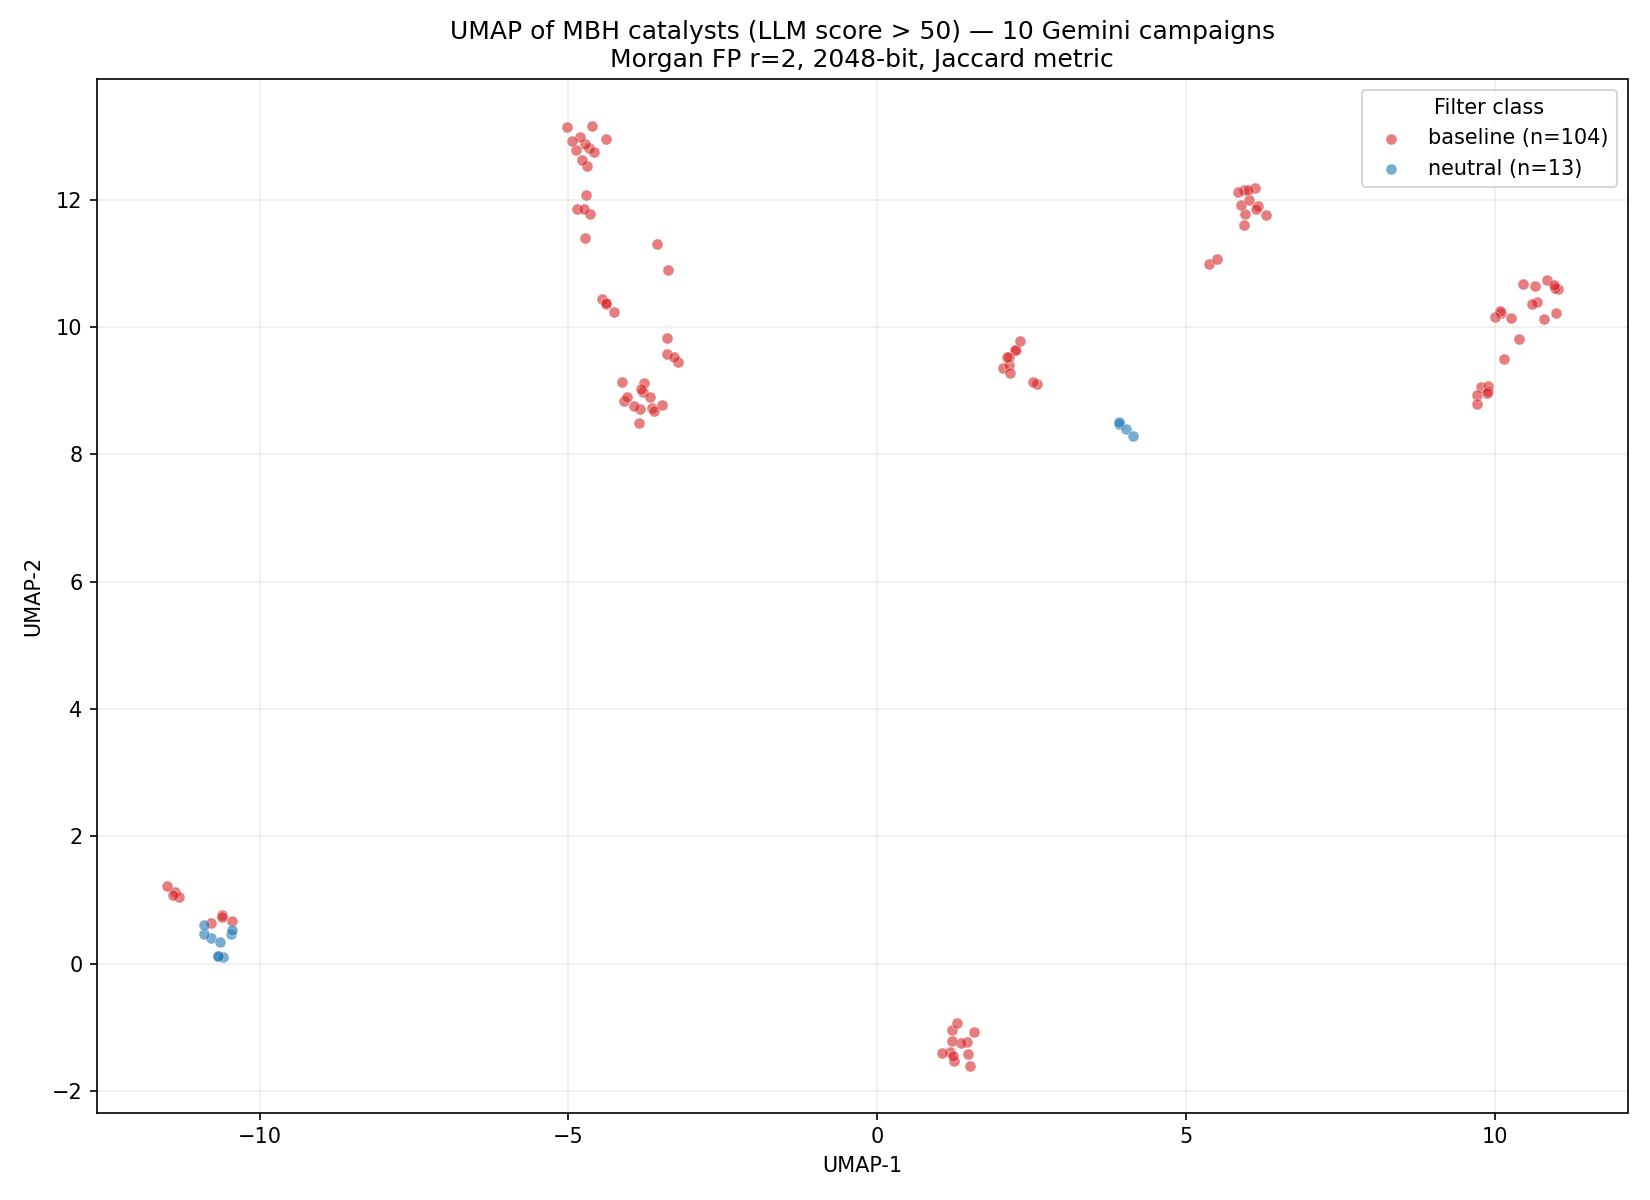

The data file committed next to this chart (first rows):
smiles, score, cls, campaign, x, y
[C@@H]12C[C@@H](C(=O)[O-])CN1CCC2, 52.67, baseline, gemini_3-5_Flash (pre-existing), -4.462, 10.43
[C@@H]12CCCN1C[C@@H](c1cccs1)C2, 59.0, baseline, gemini_3-5_Flash (pre-existing), -11.37, 1.129
C1CCN2C[C@H](c3sc(Cl)cc3)C[C@@H]12, 53.5, baseline, gemini_3-5_Flash (pre-existing), -11.3, 1.05
N12[C@H](C[C@@H](c3sccc3)C1)CCC2, 58.17, baseline, gemini_3-5_Flash (pre-existing), -11.41, 1.074
C1CCN2[C@@H]1C[C@@H](c1ccsc1)C2, 55.67, baseline, gemini_3-5_Flash (pre-existing), -11.5, 1.212
[C@H]12N(CCC1)CCC2, 63.33, baseline, gemini_3-5_Flash (pre-existing), 2.037, 9.36
C1CN2C[C@@H](C([O-])=O)C(CC2)C1, 55.17, baseline, baseline run1, 10.09, 10.22
C1[C@H](C(=O)[O-])C2CCN1CC2, 50.5, baseline, baseline run1, 10.64, 10.64
O=C([C@H]1C2CCN(C2)C1)[O-], 56.33, baseline, baseline run1, 11.01, 10.59
C1CN2C[C@@H](C(=O)[O-])[C@@H]1C2, 53.0, baseline, baseline run1, 10.83, 10.73
[C@H]1(C([O-])=O)CN2CCCC1CC2, 66.17, baseline, baseline run1, 10.07, 10.25
C1[C@H]2[C@@H](C([O-])=O)CN1CC2, 77.0, baseline, baseline run1, 10.97, 10.61
[C@H]1(C(=O)[O-])C[C@H]2CCN1C2, 61.17, baseline, baseline run1, -3.384, 10.89
C1N2C[C@@H](C([O-])=O)C1CCC2, 63.5, baseline, baseline run1, 9.772, 9.053
C12N(CCC1)CC2C(=O)[O-], 60.33, baseline, baseline run1, 5.951, 11.78
[O-]C([C@@H]1CN2CC[C@@H]12)=O, 72.67, baseline, baseline run1, 6.282, 11.76
[O-]C(=O)[C@H]1CN2C1CCC2, 63.0, baseline, baseline run1, 6.16, 11.9
C1C[C@H](C([O-])=O)C[C@@H]2CCN12, 79.67, baseline, baseline run1, -3.651, 8.731
[C@@H]1(C(=O)[O-])C[C@@H]2N(CCC2)C1, 54.5, baseline, baseline run1, -4.387, 10.36
C1[C@@H]2N(CC1)C[C@@H](C([O-])=O)CC2, 51.0, baseline, baseline run1, -4.667, 12.81
[O-]C(=O)[C@@H]1C2CCCN2CC1, 56.67, baseline, baseline run1, 1.177, -1.397
N12C[C@H]([C@@H](C(=O)[O-])C1)CCC2, 71.33, baseline, baseline run1, 9.875, 9.075
C1C[C@@H]2[C@@H](C([O-])=O)CN2C1, 64.17, baseline, baseline run1, 5.878, 11.91
C1[C@H](C(=O)[O-])[C@H]2CCN12, 51.0, baseline, baseline run1, 6.106, 12.18
[C@H]12[C@@H](C([O-])=O)CCN1CC2, 67.33, baseline, baseline run1, 1.245, -1.534
O=C([O-])[C@@H]1CN2CN(CC2)C1, 53.33, baseline, baseline run1, -3.407, 9.818
[C@@H]1(C(=O)[O-])[C@H]2CCN2CC1, 67.33, baseline, baseline run1, 1.201, -1.05
C12N(CC1)C[C@H]2C(=O)[O-], 73.67, baseline, baseline run1, 5.932, 12.15
C1CC2[C@@H](C([O-])=O)CCN12, 67.0, baseline, baseline run1, 1.038, -1.412
N12[C@H](CC1)C[C@@H](C([O-])=O)CC2, 73.33, baseline, baseline run1, -3.795, 8.983
N12[C@@H](CC1)C[C@H](C([O-])=O)CC2, 69.17, baseline, baseline run1, -3.846, 8.702
[O-]C(=O)[C@H]1CCN2CCC[C@@H]21, 72.0, baseline, baseline run1, 1.458, -1.226
C1[C@@H](C([O-])=O)C2N(CCC2)C1, 61.83, baseline, baseline run1, 1.345, -1.244
C1CN2CCC(C[C@H]1C([O-])=O)CC2, 77.83, baseline, baseline run1, -3.236, 9.446
N12CCC[C@H]1CC[C@@H](C([O-])=O)C2, 51.17, baseline, baseline run1, -4.59, 12.75
N12CCCCC1CC[C@@H](C(=O)[O-])C2, 55.17, baseline, baseline run1, -4.394, 12.96
C1CN2CC([C@H](C(=O)[O-])C1)CCC2, 55.33, baseline, baseline run1, 10.13, 9.489
O=C([C@@H]1CC2CCCN2C1)[O-], 56.5, baseline, baseline run1, -4.392, 10.38
N12CCC[C@@H]1C[C@@H](C(=O)[O-])CC2, 79.33, baseline, baseline run1, -4.108, 8.842
C([C@H]1CN2C[C@@H]1CCC2)([O-])=O, 85.67, baseline, baseline run1, 9.7, 8.926
N12CCCC(CC[C@@H]1C(=O)[O-])C2, 51.0, baseline, baseline run1, -3.563, 11.3
C1(C(=O)[O-])[C@H]2CN(CC2)C1, 74.0, baseline, baseline run1, 10.96, 10.66
C1[C@H]2[C@@H](C(=O)[O-])CCN2CC1, 64.33, baseline, baseline run1, 1.57, -1.071
C([C@@H]1CCN2CCC[C@@H]2C1)([O-])=O, 55.5, baseline, baseline run1, -4.048, 8.903
C([O-])([C@H]1N2CCN(CC1)CC2)=O, 73.67, baseline, baseline run1, 10.45, 10.67
C([O-])([C@@H]1CC[C@H]2CCCN2C1)=O, 55.83, baseline, baseline run1, -4.737, 12.88
C1CCN2C[C@@H](C(=O)[O-])C(C1)C2, 54.33, baseline, baseline run1, 9.702, 8.788
[C@@H]1(C([O-])=O)C2CCN(CC1)CC2, 51.17, baseline, baseline run1, 10.68, 10.39
C1N2CC[C@H](C([O-])=O)C[C@@H](C2)C1, 65.5, baseline, baseline run1, -3.408, 9.571
C1N2C[C@H](C([O-])=O)C1CCC2, 59.33, baseline, baseline run1, 9.887, 8.99
N12CC[C@@H](C(=O)[O-])[C@@H](C1)CCC2, 58.0, baseline, baseline run1, 10.39, 9.803
[O-]C([C@@H]1[C@H]2N(CCC2)CCC1)=O, 59.83, baseline, baseline run1, 1.224, -1.459
[C@@H]12[C@H](C(=O)[O-])CCN1CC2, 66.5, baseline, baseline run1, 1.2, -1.224
[C@H]12[C@H](C([O-])=O)CN(CCC1)CC2, 51.0, baseline, baseline run1, 10, 10.16
[C@@H]12CCCN(C[C@H]1C(=O)[O-])C2, 60.0, baseline, baseline run1, 9.868, 8.953
C1[C@@H](C(=O)[O-])CCN2CCC1C2, 75.33, baseline, baseline run1, -3.289, 9.52
C1CC2[C@H](C(=O)[O-])CCN1CCC2, 56.33, baseline, baseline run1, 10.25, 10.14
C1N2CC([C@@H](C(=O)[O-])CC2)C1, 73.0, baseline, baseline run1, 10.79, 10.12
C12[C@H](C([O-])=O)CCN(C1)C2, 65.67, baseline, baseline run1, 10.98, 10.22
[C@@H]12CCN(CC[C@H](C)C1)CC[C@@H]2C([O-]…, 72.0, baseline, baseline run1, 10.59, 10.36
... 57 more rows
